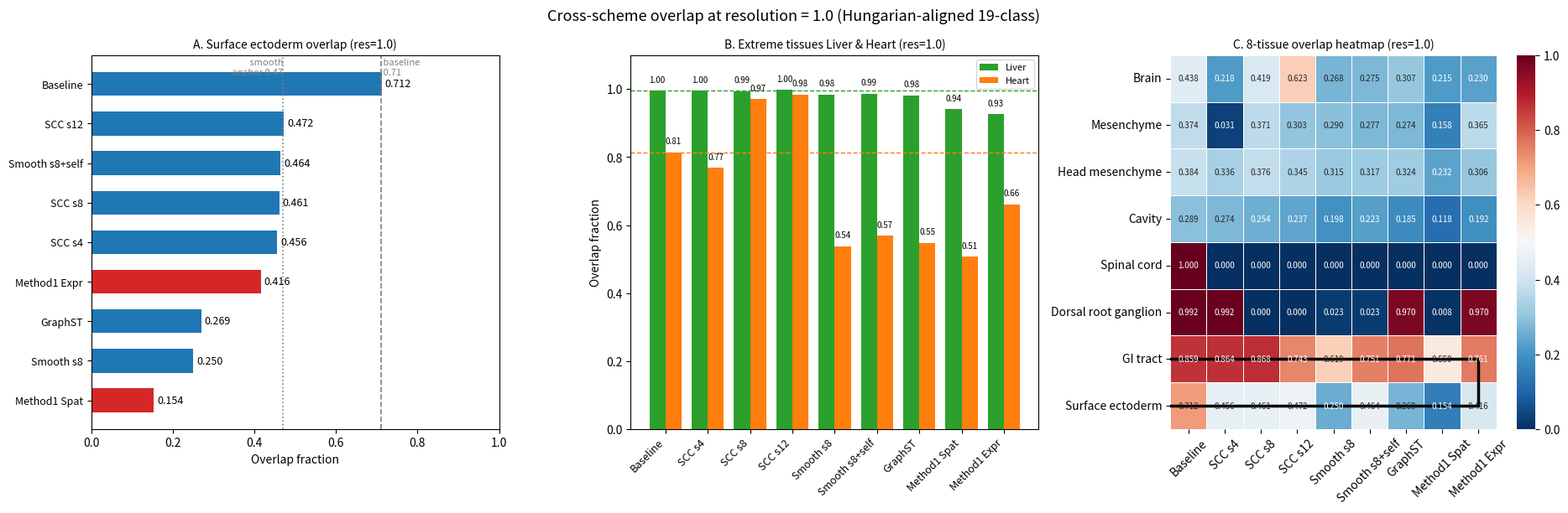

The script that saved this image:
# -*- coding: utf-8 -*-
"""Verifier: cross-check recompute vs tables, write surface_ectoderm_check.csv and fig6 figure."""
import os
import json
import numpy as np

import matplotlib
matplotlib.use("Agg")
import matplotlib.pyplot as plt
from matplotlib.patches import Rectangle

try:
    import seaborn as sns
    HAVE_SNS = True
except Exception:
    HAVE_SNS = False

RECOMPUTE = [
    {"scheme": "baseline_v2_arpack", "resolution": "0.5", "overlaps": {"Brain": 0.6241, "Mesenchyme": 0.0006, "Head mesenchyme": 0.3129, "Cavity": 0.2877, "Spinal cord": 0, "Dorsal root ganglion": 0.9924, "GI tract": 0.8614, "Surface ectoderm": 0.7235, "Liver": 0.9951, "Heart": 0.9823}},
    {"scheme": "baseline_v2_arpack", "resolution": "1.0", "overlaps": {"Brain": 0.4383, "Mesenchyme": 0.3742, "Head mesenchyme": 0.384, "Cavity": 0.2891, "Spinal cord": 1, "Dorsal root ganglion": 0.9924, "GI tract": 0.8594, "Surface ectoderm": 0.7119, "Liver": 0.9951, "Heart": 0.8137}},
    {"scheme": "baseline_v2_arpack", "resolution": "1.5", "overlaps": {"Brain": 0.4129, "Mesenchyme": 0.2912, "Head mesenchyme": 0.3783, "Cavity": 0.2869, "Spinal cord": 0, "Dorsal root ganglion": 0.9924, "GI tract": 0.753, "Surface ectoderm": 0.4541, "Liver": 0.9963, "Heart": 0.4962}},
    {"scheme": "baseline_v2_arpack", "resolution": "2.0", "overlaps": {"Brain": 0.254, "Mesenchyme": 0.3008, "Head mesenchyme": 0.3759, "Cavity": 0.2096, "Spinal cord": 0, "Dorsal root ganglion": 0.9924, "GI tract": 0.8815, "Surface ectoderm": 0.4816, "Liver": 0.9951, "Heart": 0.4833}},
    {"scheme": "scc_s4", "resolution": "0.5", "overlaps": {"Brain": 0.6125, "Mesenchyme": 0, "Head mesenchyme": 0.3484, "Cavity": 0.2407, "Spinal cord": 1, "Dorsal root ganglion": 0.9924, "GI tract": 0.006, "Surface ectoderm": 0.7455, "Liver": 0.9951, "Heart": 0.9795}},
    {"scheme": "scc_s4", "resolution": "1.0", "overlaps": {"Brain": 0.2176, "Mesenchyme": 0.0313, "Head mesenchyme": 0.3358, "Cavity": 0.2735, "Spinal cord": 0, "Dorsal root ganglion": 0.9924, "GI tract": 0.8635, "Surface ectoderm": 0.4557, "Liver": 0.9951, "Heart": 0.7679}},
    {"scheme": "scc_s4", "resolution": "1.5", "overlaps": {"Brain": 0.457, "Mesenchyme": 0.2669, "Head mesenchyme": 0.3778, "Cavity": 0.2552, "Spinal cord": 0, "Dorsal root ganglion": 0.9924, "GI tract": 0.9016, "Surface ectoderm": 0.4667, "Liver": 0.9975, "Heart": 0.4867}},
    {"scheme": "scc_s4", "resolution": "2.0", "overlaps": {"Brain": 0.2294, "Mesenchyme": 0.3218, "Head mesenchyme": 0.3751, "Cavity": 0.2829, "Spinal cord": 1, "Dorsal root ganglion": 0.9924, "GI tract": 0.743, "Surface ectoderm": 0.4568, "Liver": 0.9939, "Heart": 0.4573}},
    {"scheme": "scc_s8", "resolution": "0.5", "overlaps": {"Brain": 0.622, "Mesenchyme": 0.0006, "Head mesenchyme": 0.269, "Cavity": 0.2469, "Spinal cord": 0, "Dorsal root ganglion": 0, "GI tract": 0, "Surface ectoderm": 0.751, "Liver": 0.9951, "Heart": 0.9829}},
    {"scheme": "scc_s8", "resolution": "1.0", "overlaps": {"Brain": 0.4188, "Mesenchyme": 0.371, "Head mesenchyme": 0.3761, "Cavity": 0.2541, "Spinal cord": 0, "Dorsal root ganglion": 0, "GI tract": 0.8675, "Surface ectoderm": 0.4607, "Liver": 0.9939, "Heart": 0.9706}},
    {"scheme": "scc_s8", "resolution": "1.5", "overlaps": {"Brain": 0.2569, "Mesenchyme": 0.2867, "Head mesenchyme": 0.3807, "Cavity": 0.2387, "Spinal cord": 0, "Dorsal root ganglion": 0.9924, "GI tract": 0.8594, "Surface ectoderm": 0.4678, "Liver": 0.9939, "Heart": 0.8041}},
    {"scheme": "scc_s8", "resolution": "2.0", "overlaps": {"Brain": 0.2558, "Mesenchyme": 0.2912, "Head mesenchyme": 0.3363, "Cavity": 0.2492, "Spinal cord": 0, "Dorsal root ganglion": 0, "GI tract": 0.743, "Surface ectoderm": 0.4552, "Liver": 0.9951, "Heart": 0.6573}},
    {"scheme": "scc_s12", "resolution": "0.5", "overlaps": {"Brain": 0.6223, "Mesenchyme": 0.3844, "Head mesenchyme": 0.4593, "Cavity": 0.1634, "Spinal cord": 0, "Dorsal root ganglion": 0, "GI tract": 0, "Surface ectoderm": 0.7455, "Liver": 0.9988, "Heart": 0.9836}},
    {"scheme": "scc_s12", "resolution": "1.0", "overlaps": {"Brain": 0.6225, "Mesenchyme": 0.3033, "Head mesenchyme": 0.3449, "Cavity": 0.2367, "Spinal cord": 0, "Dorsal root ganglion": 0, "GI tract": 0.743, "Surface ectoderm": 0.4722, "Liver": 0.9975, "Heart": 0.9843}},
    {"scheme": "scc_s12", "resolution": "1.5", "overlaps": {"Brain": 0.261, "Mesenchyme": 0.2969, "Head mesenchyme": 0.3837, "Cavity": 0.2412, "Spinal cord": 0, "Dorsal root ganglion": 0.9771, "GI tract": 0.8032, "Surface ectoderm": 0.4722, "Liver": 0.9988, "Heart": 0.6587}},
    {"scheme": "scc_s12", "resolution": "2.0", "overlaps": {"Brain": 0.2207, "Mesenchyme": 0.2957, "Head mesenchyme": 0.378, "Cavity": 0.2501, "Spinal cord": 0, "Dorsal root ganglion": 0.0153, "GI tract": 0.745, "Surface ectoderm": 0.4695, "Liver": 0.9951, "Heart": 0.7092}},
    {"scheme": "smooth_s8", "resolution": "0.5", "overlaps": {"Brain": 0.4524, "Mesenchyme": 0.2848, "Head mesenchyme": 0.318, "Cavity": 0.1982, "Spinal cord": 0, "Dorsal root ganglion": 0, "GI tract": 0.8454, "Surface ectoderm": 0.4706, "Liver": 0.984, "Heart": 0.9904}},
    {"scheme": "smooth_s8", "resolution": "1.0", "overlaps": {"Brain": 0.2684, "Mesenchyme": 0.2899, "Head mesenchyme": 0.3148, "Cavity": 0.1982, "Spinal cord": 0, "Dorsal root ganglion": 0.0229, "GI tract": 0.6185, "Surface ectoderm": 0.2501, "Liver": 0.984, "Heart": 0.5386}},
    {"scheme": "smooth_s8", "resolution": "1.5", "overlaps": {"Brain": 0.244, "Mesenchyme": 0.3301, "Head mesenchyme": 0.2132, "Cavity": 0.1383, "Spinal cord": 0, "Dorsal root ganglion": 0.9389, "GI tract": 0.5863, "Surface ectoderm": 0.1842, "Liver": 0.9816, "Heart": 0.4334}},
    {"scheme": "smooth_s8", "resolution": "2.0", "overlaps": {"Brain": 0.1747, "Mesenchyme": 0.272, "Head mesenchyme": 0.136, "Cavity": 0.1454, "Spinal cord": 0, "Dorsal root ganglion": 0.9618, "GI tract": 0.6426, "Surface ectoderm": 0.2183, "Liver": 0.9804, "Heart": 0.4382}},
    {"scheme": "smooth_s8_incl_self", "resolution": "0.5", "overlaps": {"Brain": 0.4475, "Mesenchyme": 0.2656, "Head mesenchyme": 0.2929, "Cavity": 0.2404, "Spinal cord": 0, "Dorsal root ganglion": 0.0305, "GI tract": 0, "Surface ectoderm": 0.4596, "Liver": 0.9865, "Heart": 0.9754}},
    {"scheme": "smooth_s8_incl_self", "resolution": "1.0", "overlaps": {"Brain": 0.2746, "Mesenchyme": 0.2771, "Head mesenchyme": 0.3172, "Cavity": 0.2227, "Spinal cord": 0, "Dorsal root ganglion": 0.0229, "GI tract": 0.751, "Surface ectoderm": 0.464, "Liver": 0.9865, "Heart": 0.5693}},
    {"scheme": "smooth_s8_incl_self", "resolution": "1.5", "overlaps": {"Brain": 0.2212, "Mesenchyme": 0.3308, "Head mesenchyme": 0.2291, "Cavity": 0.1543, "Spinal cord": 0.05, "Dorsal root ganglion": 0.0305, "GI tract": 0.6044, "Surface ectoderm": 0.2496, "Liver": 0.9865, "Heart": 0.4471}},
    {"scheme": "smooth_s8_incl_self", "resolution": "2.0", "overlaps": {"Brain": 0.1996, "Mesenchyme": 0.2765, "Head mesenchyme": 0.1939, "Cavity": 0.1503, "Spinal cord": 0.05, "Dorsal root ganglion": 0.9618, "GI tract": 0.6064, "Surface ectoderm": 0.2512, "Liver": 0.9988, "Heart": 0.4143}},
    {"scheme": "graphst_reference", "resolution": "0.5", "overlaps": {"Brain": 0.4421, "Mesenchyme": 0.2586, "Head mesenchyme": 0.3271, "Cavity": 0.203, "Spinal cord": 0, "Dorsal root ganglion": 0.0229, "GI tract": 0.7711, "Surface ectoderm": 0.3397, "Liver": 0.9767, "Heart": 0.9823}},
    {"scheme": "graphst_reference", "resolution": "1.0", "overlaps": {"Brain": 0.3072, "Mesenchyme": 0.2739, "Head mesenchyme": 0.3236, "Cavity": 0.1851, "Spinal cord": 0, "Dorsal root ganglion": 0.9695, "GI tract": 0.7711, "Surface ectoderm": 0.2694, "Liver": 0.9816, "Heart": 0.5474}},
    {"scheme": "graphst_reference", "resolution": "1.5", "overlaps": {"Brain": 0.1714, "Mesenchyme": 0.2867, "Head mesenchyme": 0.336, "Cavity": 0.1751, "Spinal cord": 0.9, "Dorsal root ganglion": 0.9695, "GI tract": 0.7711, "Surface ectoderm": 0.2259, "Liver": 0.9804, "Heart": 0.8205}},
    {"scheme": "graphst_reference", "resolution": "2.0", "overlaps": {"Brain": 0.1978, "Mesenchyme": 0.2874, "Head mesenchyme": 0.3026, "Cavity": 0.1477, "Spinal cord": 0, "Dorsal root ganglion": 0.9695, "GI tract": 0.755, "Surface ectoderm": 0.2248, "Liver": 0.9816, "Heart": 0.4314}},
    {"scheme": "method1_bilateral_spatial_knn", "resolution": "0.5", "overlaps": {"Brain": 0.2286, "Mesenchyme": 0.2918, "Head mesenchyme": 0.2596, "Cavity": 0.1354, "Spinal cord": 0, "Dorsal root ganglion": 0.0153, "GI tract": 0.6506, "Surface ectoderm": 0.0874, "Liver": 0.9558, "Heart": 0.5509}},
    {"scheme": "method1_bilateral_spatial_knn", "resolution": "1.0", "overlaps": {"Brain": 0.215, "Mesenchyme": 0.1584, "Head mesenchyme": 0.2321, "Cavity": 0.1178, "Spinal cord": 0, "Dorsal root ganglion": 0.0076, "GI tract": 0.5502, "Surface ectoderm": 0.1539, "Liver": 0.9411, "Heart": 0.5072}},
    {"scheme": "method1_bilateral_spatial_knn", "resolution": "1.5", "overlaps": {"Brain": 0.203, "Mesenchyme": 0.1711, "Head mesenchyme": 0.1516, "Cavity": 0.0707, "Spinal cord": 0, "Dorsal root ganglion": 0.0229, "GI tract": 0.5984, "Surface ectoderm": 0.116, "Liver": 0.4319, "Heart": 0.1986}},
    {"scheme": "method1_bilateral_spatial_knn", "resolution": "2.0", "overlaps": {"Brain": 0.1645, "Mesenchyme": 0.2133, "Head mesenchyme": 0.1177, "Cavity": 0.0827, "Spinal cord": 1, "Dorsal root ganglion": 0.9771, "GI tract": 0.4378, "Surface ectoderm": 0.1215, "Liver": 0.589, "Heart": 0.2034}},
    {"scheme": "method1_bilateral_expr_knn", "resolution": "0.5", "overlaps": {"Brain": 0.2969, "Mesenchyme": 0.4004, "Head mesenchyme": 0.3172, "Cavity": 0.2198, "Spinal cord": 0, "Dorsal root ganglion": 0.9695, "GI tract": 0.753, "Surface ectoderm": 0.4151, "Liver": 0.9767, "Heart": 0.9099}},
    {"scheme": "method1_bilateral_expr_knn", "resolution": "1.0", "overlaps": {"Brain": 0.2299, "Mesenchyme": 0.3653, "Head mesenchyme": 0.3064, "Cavity": 0.1916, "Spinal cord": 0, "Dorsal root ganglion": 0.9695, "GI tract": 0.761, "Surface ectoderm": 0.4162, "Liver": 0.9264, "Heart": 0.6608}},
    {"scheme": "method1_bilateral_expr_knn", "resolution": "1.5", "overlaps": {"Brain": 0.1901, "Mesenchyme": 0.3269, "Head mesenchyme": 0.248, "Cavity": 0.1411, "Spinal cord": 0, "Dorsal root ganglion": 0.9695, "GI tract": 0.761, "Surface ectoderm": 0.4217, "Liver": 0.9129, "Heart": 0.7106}},
    {"scheme": "method1_bilateral_expr_knn", "resolution": "2.0", "overlaps": {"Brain": 0.1324, "Mesenchyme": 0.3301, "Head mesenchyme": 0.2418, "Cavity": 0.1323, "Spinal cord": 0, "Dorsal root ganglion": 0.9695, "GI tract": 0.761, "Surface ectoderm": 0.3364, "Liver": 0.9288, "Heart": 0.4014}},
]

TABLES = [
    {"scheme": "baseline_v2_arpack", "resolution": "0.5", "overlaps": {"Brain": 0.624, "Mesenchyme": 0.001, "Head mesenchyme": 0.313, "Cavity": 0.288, "Spinal cord": 0, "Dorsal root ganglion": 0.992, "GI tract": 0.861, "Surface ectoderm": 0.723, "Liver": 0.995, "Heart": 0.982}},
    {"scheme": "baseline_v2_arpack", "resolution": "1.0", "overlaps": {"Brain": 0.438, "Mesenchyme": 0.374, "Head mesenchyme": 0.384, "Cavity": 0.289, "Spinal cord": 1, "Dorsal root ganglion": 0.992, "GI tract": 0.859, "Surface ectoderm": 0.712, "Liver": 0.995, "Heart": 0.814}},
    {"scheme": "baseline_v2_arpack", "resolution": "1.5", "overlaps": {"Brain": 0.413, "Mesenchyme": 0.291, "Head mesenchyme": 0.378, "Cavity": 0.287, "Spinal cord": 0, "Dorsal root ganglion": 0.992, "GI tract": 0.753, "Surface ectoderm": 0.454, "Liver": 0.996, "Heart": 0.496}},
    {"scheme": "baseline_v2_arpack", "resolution": "2.0", "overlaps": {"Brain": 0.254, "Mesenchyme": 0.301, "Head mesenchyme": 0.376, "Cavity": 0.21, "Spinal cord": 0, "Dorsal root ganglion": 0.992, "GI tract": 0.882, "Surface ectoderm": 0.482, "Liver": 0.995, "Heart": 0.483}},
    {"scheme": "scc_s8", "resolution": "1.0", "overlaps": {"Brain": 0.419, "Mesenchyme": 0.371, "Head mesenchyme": 0.376, "Cavity": 0.254, "Spinal cord": 0, "Dorsal root ganglion": 0, "GI tract": 0.867, "Surface ectoderm": 0.461, "Liver": 0.994, "Heart": 0.971}},
    {"scheme": "smooth_s8", "resolution": "0.5", "overlaps": {"Brain": 0.452, "Mesenchyme": 0.285, "Head mesenchyme": 0.318, "Cavity": 0.198, "Spinal cord": 0, "Dorsal root ganglion": 0, "GI tract": 0.845, "Surface ectoderm": 0.471, "Liver": 0.984, "Heart": 0.99}},
    {"scheme": "smooth_s8", "resolution": "1.0", "overlaps": {"Brain": 0.268, "Mesenchyme": 0.29, "Head mesenchyme": 0.315, "Cavity": 0.198, "Spinal cord": 0, "Dorsal root ganglion": 0.023, "GI tract": 0.618, "Surface ectoderm": 0.25, "Liver": 0.984, "Heart": 0.539}},
    {"scheme": "smooth_s8", "resolution": "1.5", "overlaps": {"Brain": 0.244, "Mesenchyme": 0.33, "Head mesenchyme": 0.213, "Cavity": 0.138, "Spinal cord": 0, "Dorsal root ganglion": 0.939, "GI tract": 0.586, "Surface ectoderm": 0.184, "Liver": 0.982, "Heart": 0.433}},
    {"scheme": "smooth_s8", "resolution": "2.0", "overlaps": {"Brain": 0.175, "Mesenchyme": 0.272, "Head mesenchyme": 0.136, "Cavity": 0.145, "Spinal cord": 0, "Dorsal root ganglion": 0.962, "GI tract": 0.643, "Surface ectoderm": 0.218, "Liver": 0.98, "Heart": 0.438}},
    {"scheme": "smooth_s8_incl_self", "resolution": "0.5", "overlaps": {"Brain": 0.448, "Mesenchyme": 0.266, "Head mesenchyme": 0.293, "Cavity": 0.24, "Spinal cord": 0, "Dorsal root ganglion": 0.031, "GI tract": 0, "Surface ectoderm": 0.46, "Liver": 0.987, "Heart": 0.975}},
    {"scheme": "smooth_s8_incl_self", "resolution": "1.0", "overlaps": {"Brain": 0.275, "Mesenchyme": 0.277, "Head mesenchyme": 0.317, "Cavity": 0.223, "Spinal cord": 0, "Dorsal root ganglion": 0.023, "GI tract": 0.751, "Surface ectoderm": 0.464, "Liver": 0.987, "Heart": 0.569}},
    {"scheme": "smooth_s8_incl_self", "resolution": "1.5", "overlaps": {"Brain": 0.221, "Mesenchyme": 0.331, "Head mesenchyme": 0.229, "Cavity": 0.154, "Spinal cord": 0.05, "Dorsal root ganglion": 0.031, "GI tract": 0.604, "Surface ectoderm": 0.25, "Liver": 0.987, "Heart": 0.447}},
    {"scheme": "smooth_s8_incl_self", "resolution": "2.0", "overlaps": {"Brain": 0.2, "Mesenchyme": 0.277, "Head mesenchyme": 0.194, "Cavity": 0.15, "Spinal cord": 0.05, "Dorsal root ganglion": 0.962, "GI tract": 0.606, "Surface ectoderm": 0.251, "Liver": 0.999, "Heart": 0.414}},
    {"scheme": "graphst_reference", "resolution": "0.5", "overlaps": {"Brain": 0.442, "Mesenchyme": 0.259, "Head mesenchyme": 0.327, "Cavity": 0.203, "Spinal cord": 0, "Dorsal root ganglion": 0.023, "GI tract": 0.771, "Surface ectoderm": 0.34, "Liver": 0.977, "Heart": 0.982}},
    {"scheme": "graphst_reference", "resolution": "1.0", "overlaps": {"Brain": 0.307, "Mesenchyme": 0.274, "Head mesenchyme": 0.324, "Cavity": 0.185, "Spinal cord": 0, "Dorsal root ganglion": 0.969, "GI tract": 0.771, "Surface ectoderm": 0.269, "Liver": 0.982, "Heart": 0.547}},
    {"scheme": "graphst_reference", "resolution": "1.5", "overlaps": {"Brain": 0.171, "Mesenchyme": 0.287, "Head mesenchyme": 0.336, "Cavity": 0.175, "Spinal cord": 0.9, "Dorsal root ganglion": 0.969, "GI tract": 0.771, "Surface ectoderm": 0.226, "Liver": 0.98, "Heart": 0.82}},
    {"scheme": "graphst_reference", "resolution": "2.0", "overlaps": {"Brain": 0.198, "Mesenchyme": 0.287, "Head mesenchyme": 0.303, "Cavity": 0.148, "Spinal cord": 0, "Dorsal root ganglion": 0.969, "GI tract": 0.755, "Surface ectoderm": 0.225, "Liver": 0.982, "Heart": 0.431}},
    {"scheme": "method1_bilateral_spatial_knn", "resolution": "0.5", "overlaps": {"Brain": 0.229, "Mesenchyme": 0.292, "Head mesenchyme": 0.26, "Cavity": 0.135, "Spinal cord": 0, "Dorsal root ganglion": 0.015, "GI tract": 0.651, "Surface ectoderm": 0.087, "Liver": 0.956, "Heart": 0.551}},
    {"scheme": "method1_bilateral_spatial_knn", "resolution": "1.0", "overlaps": {"Brain": 0.215, "Mesenchyme": 0.158, "Head mesenchyme": 0.232, "Cavity": 0.118, "Spinal cord": 0, "Dorsal root ganglion": 0.008, "GI tract": 0.55, "Surface ectoderm": 0.154, "Liver": 0.941, "Heart": 0.507}},
    {"scheme": "method1_bilateral_spatial_knn", "resolution": "1.5", "overlaps": {"Brain": 0.203, "Mesenchyme": 0.171, "Head mesenchyme": 0.152, "Cavity": 0.071, "Spinal cord": 0, "Dorsal root ganglion": 0.023, "GI tract": 0.598, "Surface ectoderm": 0.116, "Liver": 0.432, "Heart": 0.199}},
    {"scheme": "method1_bilateral_spatial_knn", "resolution": "2.0", "overlaps": {"Brain": 0.164, "Mesenchyme": 0.213, "Head mesenchyme": 0.118, "Cavity": 0.083, "Spinal cord": 1, "Dorsal root ganglion": 0.977, "GI tract": 0.438, "Surface ectoderm": 0.121, "Liver": 0.589, "Heart": 0.203}},
    {"scheme": "method1_bilateral_expr_knn", "resolution": "0.5", "overlaps": {"Brain": 0.297, "Mesenchyme": 0.4, "Head mesenchyme": 0.317, "Cavity": 0.22, "Spinal cord": 0, "Dorsal root ganglion": 0.969, "GI tract": 0.753, "Surface ectoderm": 0.415, "Liver": 0.977, "Heart": 0.91}},
    {"scheme": "method1_bilateral_expr_knn", "resolution": "1.0", "overlaps": {"Brain": 0.23, "Mesenchyme": 0.365, "Head mesenchyme": 0.306, "Cavity": 0.192, "Spinal cord": 0, "Dorsal root ganglion": 0.969, "GI tract": 0.761, "Surface ectoderm": 0.416, "Liver": 0.926, "Heart": 0.661}},
    {"scheme": "method1_bilateral_expr_knn", "resolution": "1.5", "overlaps": {"Brain": 0.19, "Mesenchyme": 0.327, "Head mesenchyme": 0.248, "Cavity": 0.141, "Spinal cord": 0, "Dorsal root ganglion": 0.969, "GI tract": 0.761, "Surface ectoderm": 0.422, "Liver": 0.913, "Heart": 0.711}},
    {"scheme": "method1_bilateral_expr_knn", "resolution": "2.0", "overlaps": {"Brain": 0.132, "Mesenchyme": 0.33, "Head mesenchyme": 0.242, "Cavity": 0.132, "Spinal cord": 0, "Dorsal root ganglion": 0.969, "GI tract": 0.761, "Surface ectoderm": 0.336, "Liver": 0.929, "Heart": 0.401}},
]

# ---------- Check 1: cross-check recompute vs tables ----------
mismatches = []
checked = 0
recompute_lookup = {(r["scheme"], r["resolution"]): r["overlaps"] for r in RECOMPUTE}
for t in TABLES:
    key = (t["scheme"], t["resolution"])
    rv = recompute_lookup.get(key)
    if rv is None:
        continue
    if not t["overlaps"]:
        continue
    for tissue, tv in t["overlaps"].items():
        if tissue not in rv:
            mismatches.append(f"{t['scheme']}@{t['resolution']}/{tissue} recompute missing")
            continue
        diff = abs(rv[tissue] - tv)
        checked += 1
        if diff > 0.005:
            mismatches.append(f"{t['scheme']}@{t['resolution']}/{tissue} recompute={rv[tissue]:.4f} table={tv:.4f}")

print("CHECK1: numeric comparisons done:", checked, "mismatches:", len(mismatches))
for m in mismatches:
    print("  MISMATCH:", m)

# Which table rows are missing vs recompute?
missing_rows = []
for r in RECOMPUTE:
    key = (r["scheme"], r["resolution"])
    present = any(k[0] == key[0] and k[1] == key[1] and t["overlaps"] for k, t in ((k, tk) for k, tk in [( (r["scheme"], r["resolution"]), t) for t in TABLES]))
    if not present:
        missing_rows.append(f"{r['scheme']}@{r['resolution']}")
print("TABLE MISSING (recompute has data, tables empty/missing):", sorted(set(missing_rows)))

# ---------- Anchor check ----------
r10 = recompute_lookup[("baseline_v2_arpack", "1.0")]
smooth10 = recompute_lookup[("smooth_s8", "1.0")]
print("anchor baseline@1.0 Surface ectoderm recompute:", r10["Surface ectoderm"])
print("anchor smooth_s8@1.0 Surface ectoderm recompute:", smooth10["Surface ectoderm"])
print("smooth_s8@0.5 Surface ectoderm (res=0.5):", recompute_lookup[("smooth_s8", "0.5")]["Surface ectoderm"])

# ---------- CHECK 2: fig5 numbers at res=1.0 ----------
print("\nCHECK2 Surface ectoderm @ res=1.0:")
for s in ["baseline_v2_arpack", "scc_s4", "scc_s8", "scc_s12", "smooth_s8", "smooth_s8_incl_self", "graphst_reference", "method1_bilateral_spatial_knn", "method1_bilateral_expr_knn"]:
    print(f"  {s}: {recompute_lookup[(s,'1.0')]['Surface ectoderm']:.4f}")

# ---------- CHECK 4: fig3 numbers at res=1.0 ----------
print("\nCHECK4 Liver/Heart @ res=1.0:")
for s in ["baseline_v2_arpack", "graphst_reference"]:
    o = recompute_lookup[(s, "1.0")]
    print(f"  {s}: Liver={o['Liver']:.4f} Heart={o['Heart']:.4f}")
print("graphst Liver/Heart across res:", [(res, recompute_lookup[('graphst_reference', res)]['Liver'], recompute_lookup[('graphst_reference', res)]['Heart']) for res in ['0.5','1.0','1.5','2.0']])
print("baseline Liver/Heart across res:", [(res, recompute_lookup[('baseline_v2_arpack', res)]['Liver'], recompute_lookup[('baseline_v2_arpack', res)]['Heart']) for res in ['0.5','1.0','1.5','2.0']])

# ---------- Mechanism ----------
MECH = [
    {"tissue": "Surface ectoderm", "n_cells": 1819, "spatial_purity_mean": 0.7758, "bilat_spatial_deg_mean": 3.0767, "bilat_expr_deg_mean": 8.3875, "frac_neigh_diff_tissue": 0.2242},
    {"tissue": "Liver", "n_cells": 815, "spatial_purity_mean": 0.938, "bilat_spatial_deg_mean": 3.2398, "bilat_expr_deg_mean": 8.7281, "frac_neigh_diff_tissue": 0.062},
    {"tissue": "Heart", "n_cells": 1465, "spatial_purity_mean": 0.9266, "bilat_spatial_deg_mean": 2.6459, "bilat_expr_deg_mean": 8.9416, "frac_neigh_diff_tissue": 0.0734},
    {"tissue": "Brain", "n_cells": 3897, "spatial_purity_mean": 0.936, "bilat_spatial_deg_mean": 3.1634, "bilat_expr_deg_mean": 10.0948, "frac_neigh_diff_tissue": 0.064},
    {"tissue": "Mesenchyme", "n_cells": 1566, "spatial_purity_mean": 0.64, "bilat_spatial_deg_mean": 3.3469, "bilat_expr_deg_mean": 9.1065, "frac_neigh_diff_tissue": 0.36},
    {"tissue": "Head mesenchyme", "n_cells": 3714, "spatial_purity_mean": 0.7929, "bilat_spatial_deg_mean": 2.7933, "bilat_expr_deg_mean": 8.3688, "frac_neigh_diff_tissue": 0.2071},
    {"tissue": "Cavity", "n_cells": 3507, "spatial_purity_mean": 0.8035, "bilat_spatial_deg_mean": 2.9948, "bilat_expr_deg_mean": 9.3436, "frac_neigh_diff_tissue": 0.1965},
    {"tissue": "Spinal cord", "n_cells": 60, "spatial_purity_mean": 0.7625, "bilat_spatial_deg_mean": 3.1258, "bilat_expr_deg_mean": 11.8729, "frac_neigh_diff_tissue": 0.2375},
    {"tissue": "Dorsal root ganglion", "n_cells": 131, "spatial_purity_mean": 0.8302, "bilat_spatial_deg_mean": 3.0377, "bilat_expr_deg_mean": 12.491, "frac_neigh_diff_tissue": 0.1698},
    {"tissue": "GI tract", "n_cells": 498, "spatial_purity_mean": 0.7957, "bilat_spatial_deg_mean": 3.7549, "bilat_expr_deg_mean": 11.7098, "frac_neigh_diff_tissue": 0.2043},
    {"tissue": "Connective tissue", "n_cells": 901, "spatial_purity_mean": 0.8302, "bilat_spatial_deg_mean": 3.1042, "bilat_expr_deg_mean": 8.771, "frac_neigh_diff_tissue": 0.1698},
    {"tissue": "ALL_OTHER", "n_cells": 25559, "spatial_purity_mean": 0.8277, "bilat_spatial_deg_mean": 3.0677, "bilat_expr_deg_mean": 9.3555, "frac_neigh_diff_tissue": 0.1723},
]
print("\nCHECK3 Mechanism ranking (Surface ectoderm):")
se = next(m for m in MECH if m["tissue"] == "Surface ectoderm")
ao = next(m for m in MECH if m["tissue"] == "ALL_OTHER")
for metric in ["spatial_purity_mean", "bilat_spatial_deg_mean", "bilat_expr_deg_mean", "frac_neigh_diff_tissue"]:
    ranked = sorted(MECH, key=lambda m: m[metric])
    pos = ranked.index(se) + 1
    print(f"  {metric}: SE={se[metric]:.4f} vs ALL_OTHER={ao[metric]:.4f}; rank {pos}/{len(ranked)} (asc), rank (desc) {len(ranked)-pos+1}/{len(ranked)}")

# ---------- ARTIFACT (a): CSV ----------
import csv
csv_path = r"F:/BGI/task3/spateo-release-main/results/analysis/surface_ectoderm_check.csv"
os.makedirs(os.path.dirname(csv_path), exist_ok=True)
with open(csv_path, "w", newline="", encoding="utf-8-sig") as f:
    w = csv.writer(f)
    w.writerow(["scheme", "resolution", "tissue", "overlap"])
    n_rows = 0
    for r in RECOMPUTE:
        for tissue, v in r["overlaps"].items():
            w.writerow([r["scheme"], r["resolution"], tissue, round(float(v), 6)])
            n_rows += 1
print("\nCSV written:", csv_path, "rows:", n_rows)
# verify readback
with open(csv_path, "r", encoding="utf-8-sig") as f:
    lines = f.readlines()
print("CSV readback lines (incl header):", len(lines))
if lines[0].startswith("\ufeff"):
    print("BOM present: OK")

# ---------- ARTIFACT (b): Figure ----------
schemes = ["baseline_v2_arpack", "scc_s4", "scc_s8", "scc_s12", "smooth_s8", "smooth_s8_incl_self",
           "graphst_reference", "method1_bilateral_spatial_knn", "method1_bilateral_expr_knn"]
labels = {
    "baseline_v2_arpack": "Baseline",
    "scc_s4": "SCC s4",
    "scc_s8": "SCC s8",
    "scc_s12": "SCC s12",
    "smooth_s8": "Smooth s8",
    "smooth_s8_incl_self": "Smooth s8+self",
    "graphst_reference": "GraphST",
    "method1_bilateral_spatial_knn": "Method1 Spat",
    "method1_bilateral_expr_knn": "Method1 Expr",
}
RED = "#d62728"
BLUE = "#1f77b4"
RES = "1.0"

fig, axes = plt.subplots(1, 3, figsize=(19, 6.2))
fig.suptitle("Cross-scheme overlap at resolution = 1.0 (Hungarian-aligned 19-class)", fontsize=13)

# Panel A: Surface ectoderm horizontal bar, sorted descending
ax = axes[0]
vals = sorted([(s, recompute_lookup[(s, RES)]["Surface ectoderm"]) for s in schemes], key=lambda x: x[1], reverse=True)
y = np.arange(len(vals))[::-1]
ovl = [v for _, v in vals]
cols = [RED if s in ("method1_bilateral_spatial_knn", "method1_bilateral_expr_knn") else BLUE for s, _ in vals]
ax.barh(y, ovl, color=cols, height=0.6)
ax.set_yticks(y)
ax.set_yticklabels([labels[s] for s, _ in vals], fontsize=9)
for yy, o in zip(y, ovl):
    ax.text(o + 0.008, yy, f"{o:.3f}", va="center", fontsize=9)
ax.axvline(0.71, color="grey", ls="--", lw=1.2)
ax.text(0.71, len(vals) - 0.35, " baseline\n 0.71", fontsize=8, color="grey", va="top", ha="left")
ax.axvline(0.47, color="grey", ls=":", lw=1.2)
ax.text(0.47, len(vals) - 0.35, " smooth\n anchor 0.47", fontsize=8, color="grey", va="top", ha="right")
ax.set_xlim(0, 1.0)
ax.set_title("A. Surface ectoderm overlap (res=1.0)", fontsize=10)
ax.set_xlabel("Overlap fraction")

# Panel B: grouped bar Liver & Heart
ax = axes[1]
x = np.arange(len(schemes))
w = 0.38
liver = [recompute_lookup[(s, RES)]["Liver"] for s in schemes]
heart = [recompute_lookup[(s, RES)]["Heart"] for s in schemes]
b1 = ax.bar(x - w / 2, liver, w, color="#2ca02c", label="Liver")
b2 = ax.bar(x + w / 2, heart, w, color="#ff7f0e", label="Heart")
for xi, lv, hv in zip(x, liver, heart):
    ax.text(xi - w / 2, lv + 0.02, f"{lv:.2f}", ha="center", va="bottom", fontsize=7)
    ax.text(xi + w / 2, hv + 0.02, f"{hv:.2f}", ha="center", va="bottom", fontsize=7)
ax.axhline(0.9951, color="#2ca02c", ls="--", lw=1.0)
ax.axhline(0.8137, color="#ff7f0e", ls="--", lw=1.0)
ax.set_xticks(x)
ax.set_xticklabels([labels[s] for s in schemes], rotation=45, ha="right", fontsize=9)
ax.set_ylim(0, 1.1)
ax.set_title("B. Extreme tissues Liver & Heart (res=1.0)", fontsize=10)
ax.set_ylabel("Overlap fraction")
ax.legend(fontsize=8)

# Panel C: heatmap 8 tissues x 9 schemes, Surface ectoderm LAST row boxed
ax = axes[2]
tissues8 = ["Brain", "Mesenchyme", "Head mesenchyme", "Cavity", "Spinal cord", "Dorsal root ganglion", "GI tract", "Surface ectoderm"]
mat = np.array([[recompute_lookup[(s, RES)][t] for s in schemes] for t in tissues8])
if HAVE_SNS:
    sns.heatmap(mat, cmap="RdBu_r", vmin=0, vmax=1, annot=True, fmt=".3f", annot_kws={"fontsize": 7},
                xticklabels=[labels[s] for s in schemes], yticklabels=tissues8, ax=ax, cbar=True,
                linewidths=0.5, linecolor="white")
    ax.tick_params(axis="x", rotation=45)
else:
    im = ax.imshow(mat, cmap="RdBu_r", vmin=0, vmax=1)
    for i in range(mat.shape[0]):
        for j in range(mat.shape[1]):
            ax.text(j, i, f"{mat[i, j]:.3f}", ha="center", va="center", fontsize=7)
    ax.set_xticks(range(len(schemes)))
    ax.set_xticklabels([labels[s] for s in schemes], rotation=45, ha="right", fontsize=8)
    ax.set_yticks(range(len(tissues8)))
    ax.set_yticklabels(tissues8, fontsize=8)
# bold box around Surface ectoderm (last) row
ax.add_patch(Rectangle((-0.5, len(tissues8) - 1 - 0.5), len(schemes), 1, fill=False, edgecolor="black", lw=2.5))
ax.set_title("C. 8-tissue overlap heatmap (res=1.0)", fontsize=10)

fig.tight_layout()
fig_path = r"F:/BGI/task3/spateo-release-main/results/analysis/figures/fig6_surface_ectoderm_extreme_tissues.png"
os.makedirs(os.path.dirname(fig_path), exist_ok=True)
fig.savefig(fig_path, dpi=130)
plt.close(fig)
print("Figure written:", fig_path)
print("exists:", os.path.exists(fig_path), "size:", os.path.getsize(fig_path) if os.path.exists(fig_path) else 0)
